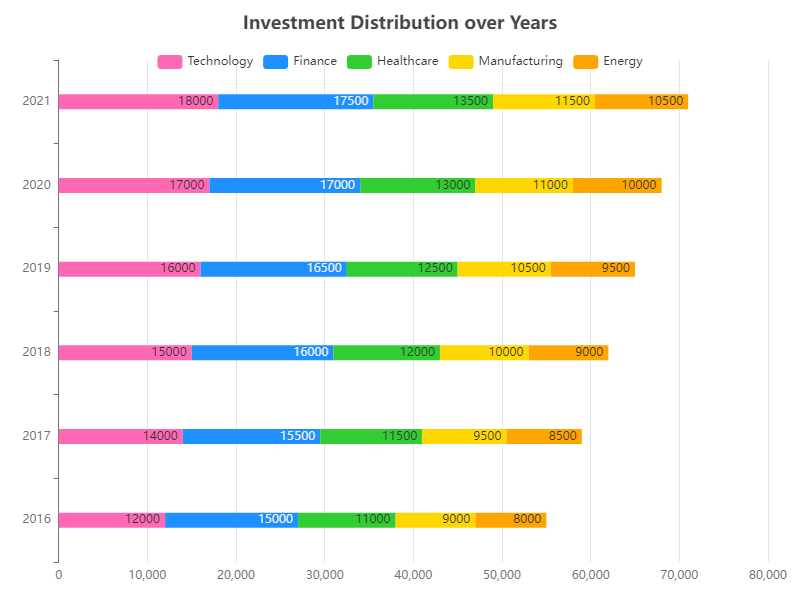

Values plotted in this chart, from the file beside it:
markdown
Year, Technology, Finance, Healthcare, Manufacturing, Energy
2016, 12000, 15000, 11000, 9000, 8000
2017, 14000, 15500, 11500, 9500, 8500
2018, 15000, 16000, 12000, 10000, 9000
2019, 16000, 16500, 12500, 10500, 9500
2020, 17000, 17000, 13000, 11000, 10000
2021, 18000, 17500, 13500, 11500, 10500
